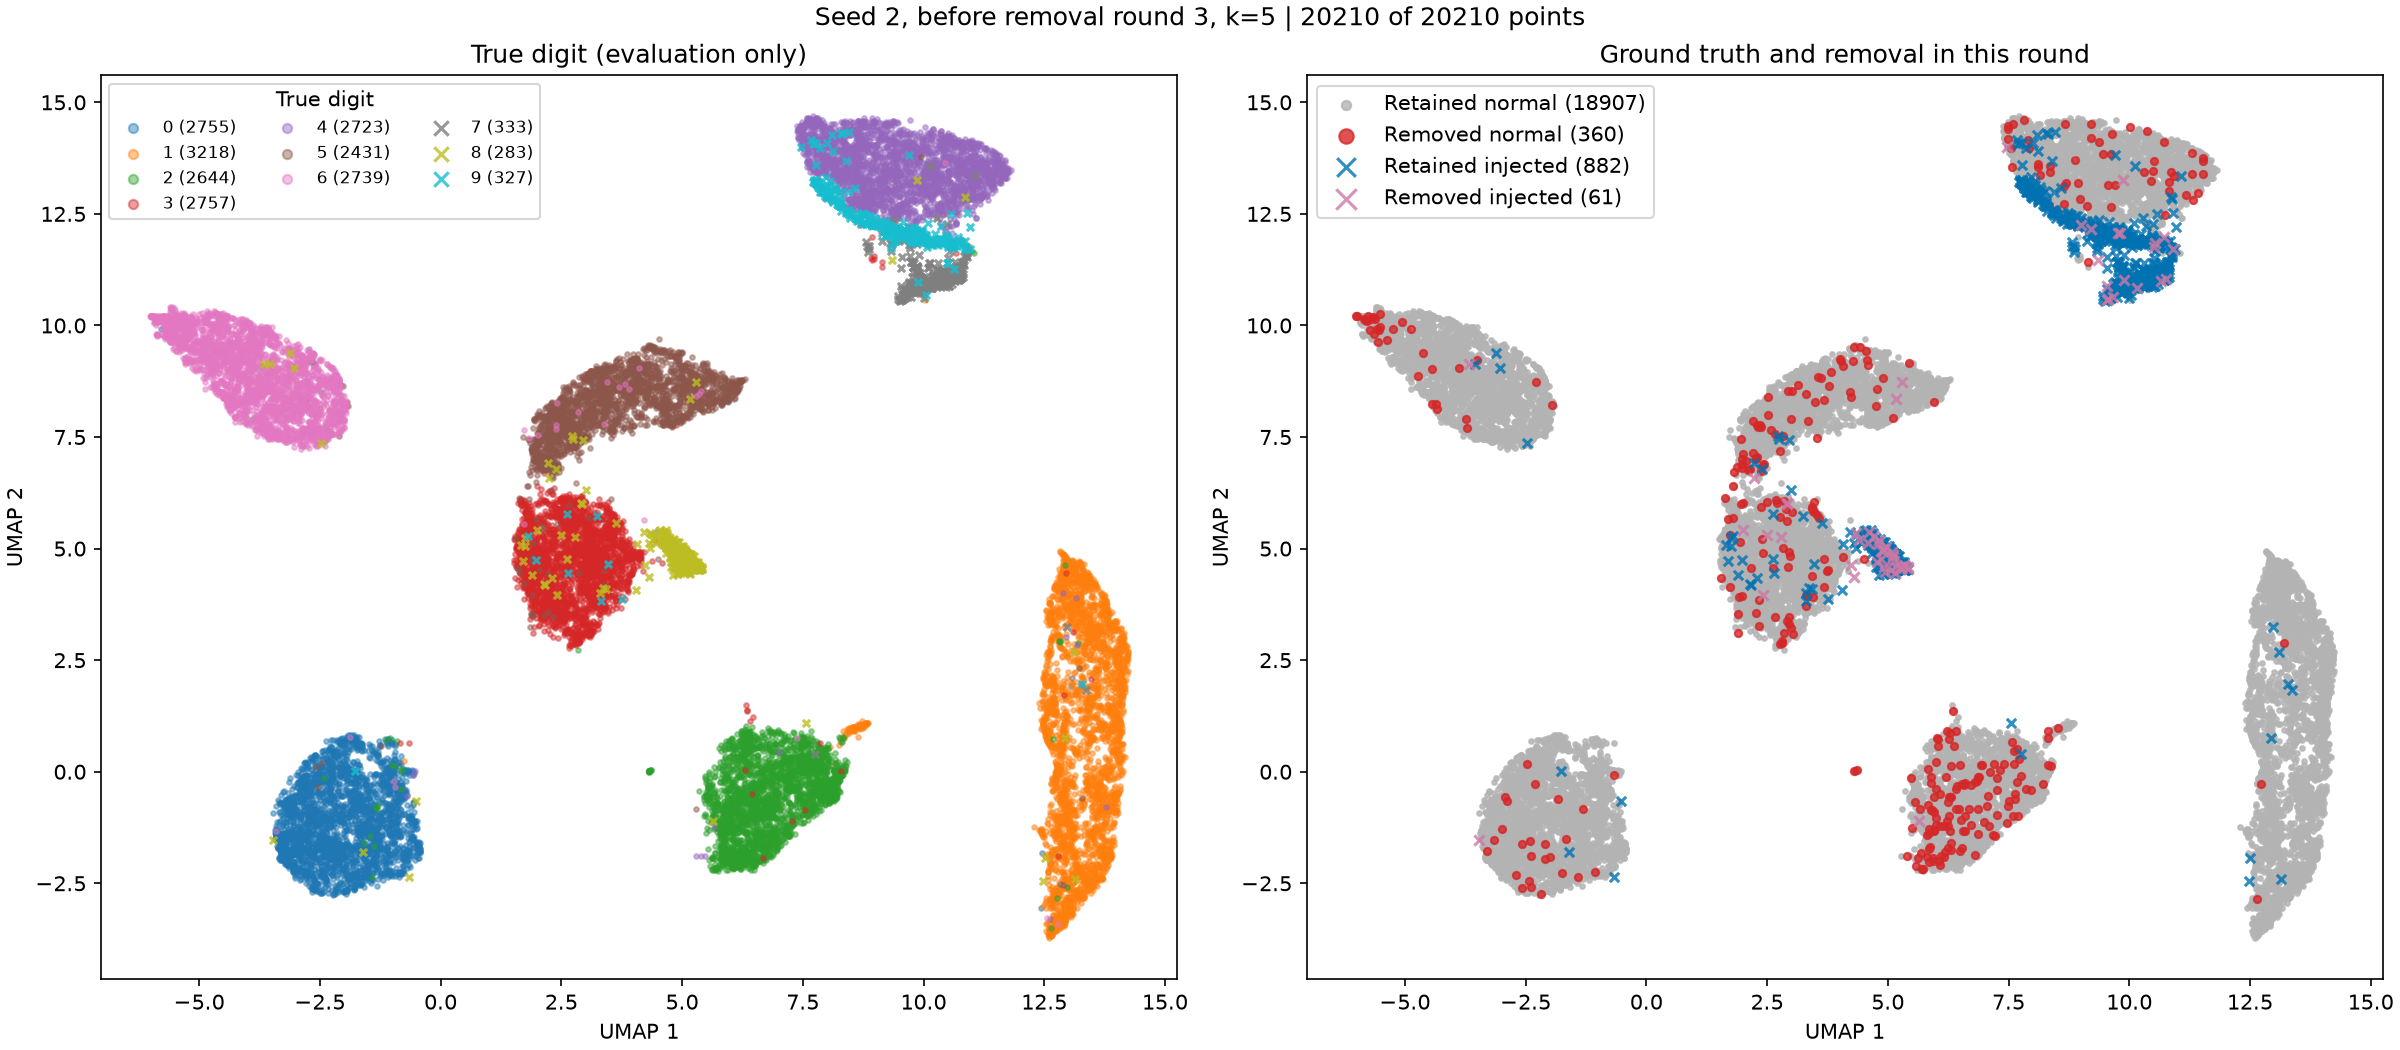

The data file committed next to this chart (first rows):
mnist_train_index, digit, injected, removed_this_round, umap_1, umap_2
8475, 3, False, False, 1.888, 4.435
36781, 2, False, False, 5.912, -1.217
54395, 2, False, False, 6.292, 0.7436
35320, 0, False, False, -2.276, -0.02628
55529, 4, False, False, 11.04, 13.79
45902, 3, False, False, 2.863, 5.825
33458, 1, False, False, 13.31, 3.526
53416, 6, False, False, -3.977, 9.552
31021, 3, False, False, 2.304, 4.187
29882, 3, False, False, 2.168, 3.763
45596, 0, False, False, -2.343, -2.177
1550, 2, False, False, 7.697, -0.8031
35853, 0, False, False, -2.45, -0.0977
3901, 1, False, False, 13.17, -2.717
16991, 1, False, False, 13.57, 1.503
54755, 0, False, False, -0.9724, -0.2371
3341, 2, False, False, 6.062, -0.4551
26765, 6, False, False, -4.523, 9.999
48464, 1, False, False, 13.93, 3.207
33416, 1, False, False, 12.57, 0.7532
26285, 6, False, False, -2.597, 8.55
29310, 5, False, False, 3.994, 9.244
23596, 4, False, False, 8.718, 13.49
15214, 4, False, False, 10.18, 13.62
56754, 3, False, False, 2.094, 5.427
58212, 4, False, True, 8.671, 14.51
59979, 1, False, False, 13.78, -2.15
42601, 1, False, False, 13.49, -0.8757
18923, 0, False, False, -2.755, -1.285
36899, 3, False, False, 3.355, 5.107
14224, 1, False, False, 13.51, 3.593
52796, 2, False, False, 6.309, -0.6983
16675, 2, False, False, 8.12, -0.4472
48276, 6, False, False, -2.832, 9.229
38469, 2, False, False, 8.138, -0.3563
10015, 5, False, False, 5.138, 8.604
42128, 4, False, False, 8.805, 13.25
53446, 4, False, False, 8.603, 13.19
2715, 4, False, False, 10.32, 13.12
16879, 6, False, False, -3.594, 7.629
3637, 5, False, False, 4.248, 8.547
18766, 3, False, False, 2.756, 4.714
52028, 0, False, False, -2.473, -1.746
25842, 1, False, False, 13.85, 3.292
51328, 4, False, False, 9.645, 13.61
34928, 2, False, False, 6.708, 0.3127
21983, 2, False, True, 6.042, 0.582
35502, 0, False, False, -1.368, -1.733
39295, 0, False, False, -0.5918, -1.465
20234, 4, False, False, 7.671, 14.08
12201, 6, False, False, -4.685, 8.977
47782, 2, False, False, 8.153, -0.3163
37191, 1, False, False, 12.68, -2.699
55960, 3, False, False, 3.125, 5.482
30087, 0, False, False, -0.7774, -2.24
7412, 3, False, False, 2.912, 5.784
36204, 4, False, False, 9.856, 13.64
41789, 0, False, False, -2.944, -1.707
32842, 1, False, False, 13.45, 4.185
9043, 1, False, False, 13.26, -2.333
... 20,150 more rows
